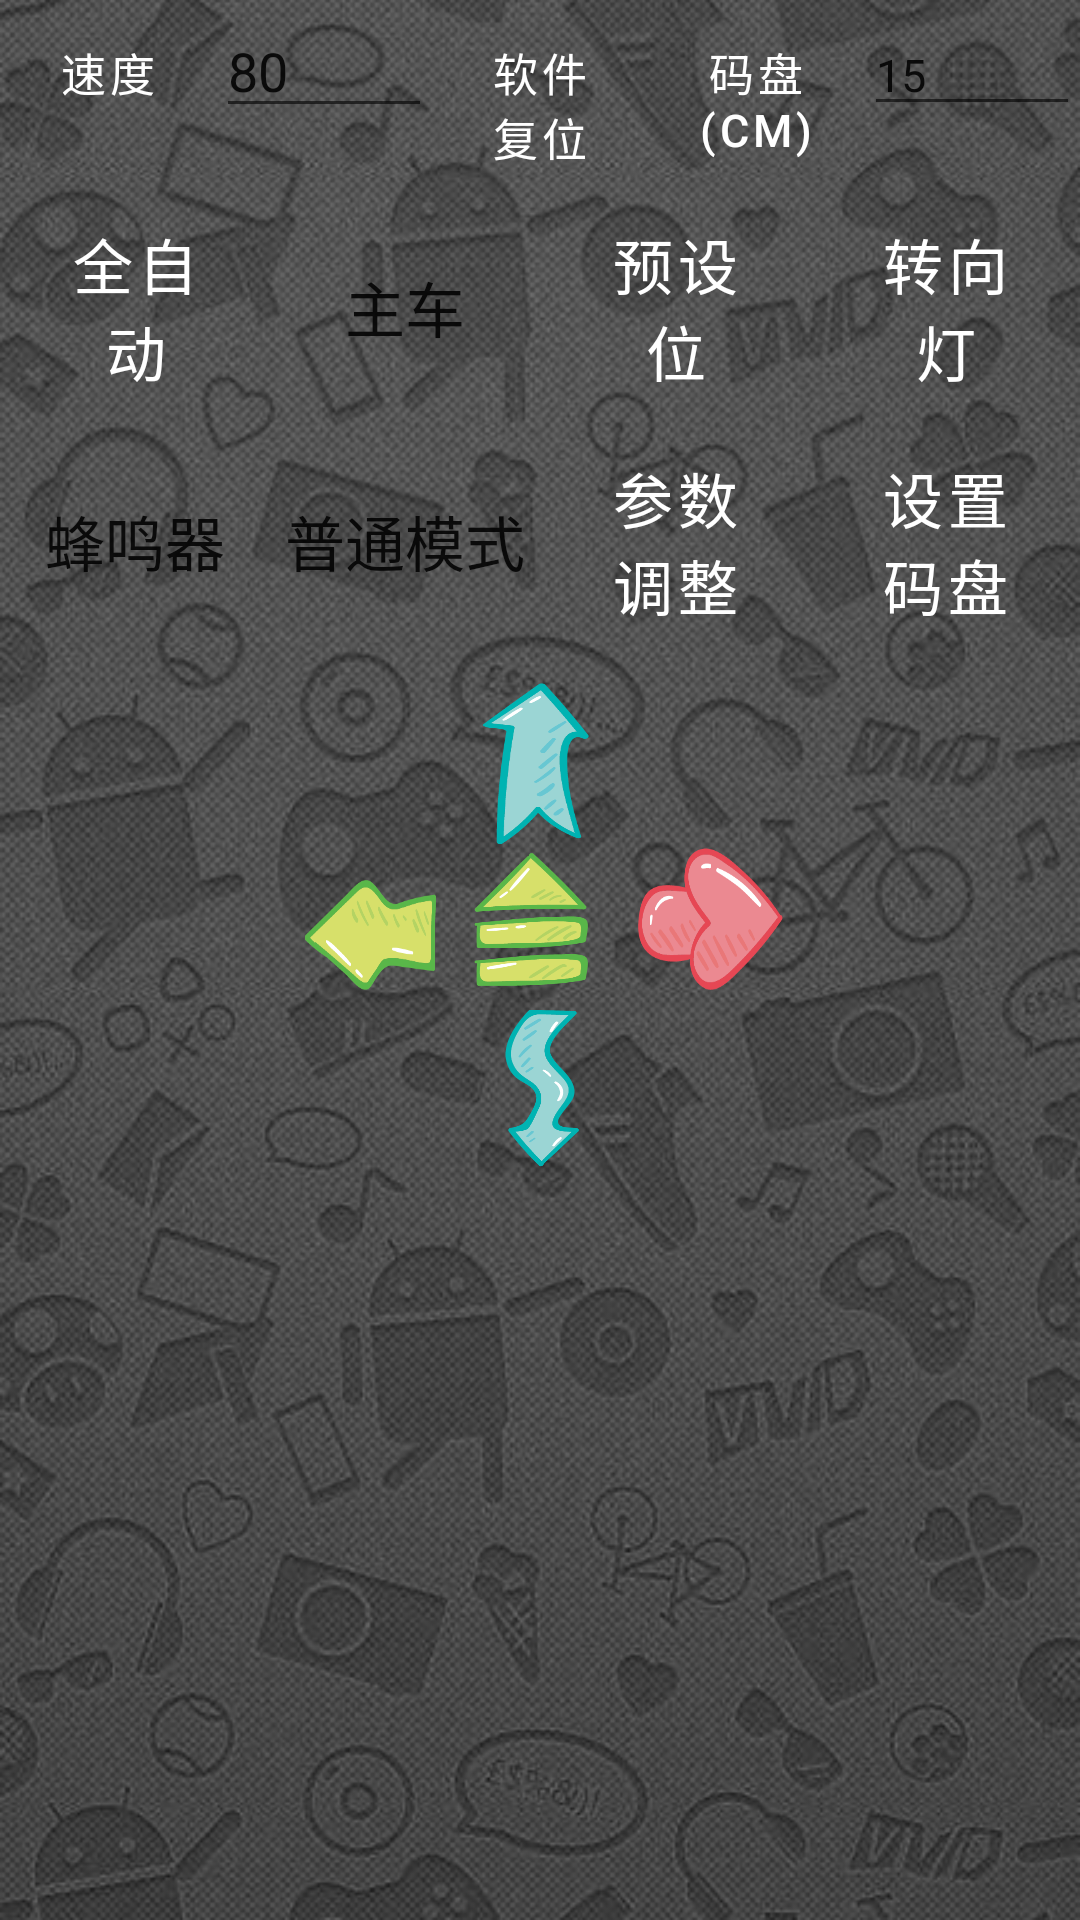

Layout XML and referenced resources for this Android screen:
<!-- AndroidManifest.xml: application theme Theme.Newcar2022 -->
<!-- res/layout/basic_control.xml -->
<RelativeLayout xmlns:android="http://schemas.android.com/apk/res/android"
    xmlns:tools="http://schemas.android.com/tools"
    android:layout_width="match_parent"
    android:layout_height="match_parent"
    android:background="@mipmap/cgback">


    <LinearLayout
        android:layout_width="match_parent"
        android:layout_height="match_parent"
        android:orientation="vertical"
        tools:layout_editor_absoluteX="8dp"
        tools:layout_editor_absoluteY="8dp">

        <LinearLayout
            android:layout_width="match_parent"
            android:layout_height="wrap_content"
            android:orientation="horizontal">

            <Button
                android:layout_width="0dp"
                android:layout_height="wrap_content"
                android:layout_weight="1"
                android:layout_alignParentLeft="true"
                android:background="#00000000"
                android:text="速度"
                android:textSize="15dp" />

            <EditText
                android:id="@+id/et_speed"
                android:layout_width="0dp"
                android:layout_height="wrap_content"
                android:layout_weight="1"
                android:text="80" />

            <Button
                android:id="@+id/software_res"
                android:layout_width="0dp"
                android:layout_height="wrap_content"
                android:layout_weight="1"
                android:background="#00000000"
                android:text="软件复位"
                android:textSize="15sp" />
            <Button
                android:layout_width="0dp"
                android:layout_height="wrap_content"
                android:layout_weight="1"
                android:background="#00000000"
                android:text="码盘(CM)"
                android:textSize="15sp" />

            <EditText
                android:id="@+id/et_mp"
                android:layout_width="0dp"
                android:layout_height="wrap_content"
                android:layout_weight="1"
                android:text="15"
                android:textSize="15sp" />
        </LinearLayout>


        <ScrollView
            android:layout_width="match_parent"
            android:layout_height="match_parent"
            tools:layout_editor_absoluteX="8dp"
            tools:layout_editor_absoluteY="189dp">


            <LinearLayout
                android:layout_width="match_parent"
                android:layout_height="match_parent"
                android:orientation="vertical">


                <LinearLayout
                    android:layout_width="match_parent"
                    android:layout_height="0dp"
                    android:layout_weight="2"
                    android:orientation="horizontal">

                    <Button
                        android:id="@+id/auto"
                        android:layout_width="0dp"
                        android:layout_height="match_parent"
                        android:layout_weight="1"
                        android:background="#00000000"
                        android:text="全自动"
                        android:textSize="20sp"
                        android:theme="@style/MyButton"

                        />

                    <ToggleButton
                        android:id="@+id/z_c_control"
                        android:layout_width="0dp"
                        android:layout_height="match_parent"
                        android:layout_weight="1"
                        android:background="#00000000"
                        android:checked="true"
                        android:textOff="从车"
                        android:textOn="主车"
                        android:textSize="20sp"
                        android:theme="@style/MyButton" />

                    <Button
                        android:id="@+id/camera"
                        android:layout_width="0dp"
                        android:layout_height="match_parent"
                        android:layout_weight="1"
                        android:background="#00000000"
                        android:text="预设位"
                        android:textSize="20sp"
                        android:theme="@style/MyButton" />


                    <Button
                        android:id="@+id/light"
                        android:layout_width="0dp"
                        android:layout_height="match_parent"
                        android:layout_weight="1"
                        android:background="#00000000"
                        android:text="转向灯"
                        android:textSize="20sp"
                        android:theme="@style/MyButton" />

                </LinearLayout>


                <LinearLayout
                    android:layout_width="match_parent"
                    android:layout_height="0dp"
                    android:layout_weight="2"
                    android:orientation="horizontal">

                    <ToggleButton
                        android:id="@+id/buzz"
                        android:layout_width="0dp"
                        android:layout_height="match_parent"
                        android:layout_weight="1"
                        android:background="#00000000"
                        android:textOff="蜂鸣器"
                        android:textOn="蜂鸣器"
                        android:textSize="20sp"
                        android:theme="@style/MyButton" />

                    <ToggleButton
                        android:id="@+id/control_flag_button"
                        android:layout_width="0dp"
                        android:layout_height="match_parent"
                        android:layout_weight="1"
                        android:background="#00000000"
                        android:checked="true"
                        android:textOff="参数模式"
                        android:textOn="普通模式"
                        android:textSize="20sp"
                        android:theme="@style/MyButton" />

                    <Button
                        android:id="@+id/parameter_button"
                        android:layout_width="0dp"
                        android:layout_height="wrap_content"
                        android:layout_weight="1"
                        android:gravity="center"
                        android:text="参数调整"
                        android:background="#00000000"
                        android:textSize="20sp" />

                    <Button
                        android:id="@+id/set_z_w_val"
                        android:layout_width="0dp"
                        android:layout_height="match_parent"
                        android:layout_weight="1"
                        android:background="#00000000"
                        android:text="设置码盘"
                        android:textSize="20sp"
                        android:theme="@style/MyButton" />


                </LinearLayout>

                <LinearLayout
                    android:layout_width="match_parent"
                    android:layout_height="0dp"
                    android:layout_weight="6">
                    
                    
                    <RelativeLayout
                        android:layout_width="match_parent"
                        android:layout_height="180dp">

                        <ImageButton
                            android:id="@+id/stop"
                            android:layout_width="55dp"
                            android:layout_height="55dp"
                            android:layout_centerHorizontal="true"
                            android:layout_centerVertical="true"
                            android:background="@drawable/stop_button_g" />

                        <ImageButton
                            android:id="@+id/up"
                            android:layout_width="55dp"
                            android:layout_height="55dp"
                            android:layout_above="@+id/stop"
                            android:layout_centerHorizontal="true"
                            android:layout_centerVertical="true"
                            android:background="@drawable/up_button_g" />

                        <ImageButton
                            android:id="@+id/down"
                            android:layout_width="55dp"
                            android:layout_height="55dp"
                            android:layout_below="@+id/stop"
                            android:layout_centerHorizontal="true"
                            android:layout_centerVertical="true"
                            android:background="@drawable/below_button_g" />

                        <ImageButton
                            android:id="@+id/left"
                            android:layout_width="55dp"
                            android:layout_height="55dp"
                            android:layout_below="@+id/up"
                            android:layout_toStartOf="@+id/stop"
                            android:background="@drawable/left_button_g" />

                        <ImageButton
                            android:id="@+id/right"
                            android:layout_width="55dp"
                            android:layout_height="55dp"
                            android:layout_below="@+id/up"
                            android:layout_toEndOf="@+id/stop"
                            android:background="@drawable/right_button_g" />
                    </RelativeLayout>

                </LinearLayout>
            </LinearLayout>
        </ScrollView>


    </LinearLayout>


</RelativeLayout>
<!-- resources referenced by this layout -->
<resources>
  <!-- drawable below_button_g: png bitmap (drawable, 14602 bytes) -->
  <!-- drawable left_button_g: png bitmap (drawable, 10683 bytes) -->
  <!-- drawable right_button_g: png bitmap (drawable, 14545 bytes) -->
  <!-- drawable stop_button_g: png bitmap (drawable, 14697 bytes) -->
  <!-- drawable up_button_g: png bitmap (drawable, 12640 bytes) -->
  <!-- mipmap cgback: jpg bitmap (mipmap-hdpi, 65005 bytes) -->
  <style name="MyButton" parent="Theme.AppCompat.Light">
          <item name="colorControlHighlight">@color/blue</item>
          <item name="colorButtonNormal">@color/colorPrimary</item>
      </style>
  <style name="Theme.Newcar2022" parent="Theme.MaterialComponents.DayNight.DarkActionBar">
          
          <item name="colorPrimary">@color/purple_500</item>
          <item name="colorPrimaryVariant">@color/purple_700</item>
          <item name="colorOnPrimary">@color/white</item>
          
          <item name="colorSecondary">@color/teal_200</item>
          <item name="colorSecondaryVariant">@color/teal_700</item>
          <item name="colorOnSecondary">@color/black</item>
          
          <item name="android:statusBarColor" tools:targetApi="l">?attr/colorPrimaryVariant</item>
          
      </style>
  <color name="blue">#A5DEE4</color>
  <color name="colorPrimary">#A5DEE4</color>
  <color name="purple_500">#FF6200EE</color>
  <color name="purple_700">#FF3700B3</color>
  <color name="white">#FFFFFFFF</color>
  <color name="teal_200">#FF03DAC5</color>
  <color name="teal_700">#FF018786</color>
  <color name="black">#FF000000</color>
</resources>
